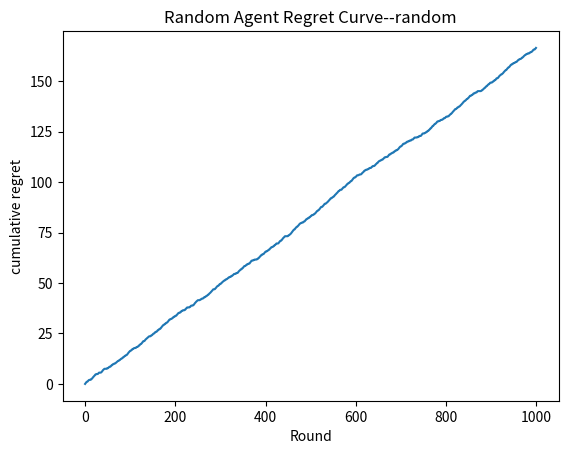

Source code (Python):
import numpy as np
import os
import matplotlib

matplotlib.use("Agg")
import matplotlib.pyplot as plt
class BB:
    def __init__(self,probs,seed=10):
        self.probs=np.array(probs)
        self.rng=np.random.default_rng(seed)
    def pull(self,arm):
        rdn=self.rng.random()
        if(rdn<=self.probs[arm]):
            return 1
        else:
            return 0
class RA:
    def __init__(self,n_arms,seed=2):
        self.n_arms=n_arms
        self.rng=np.random.default_rng(seed)
        self.count=np.zeros(n_arms)
        self.q_values=np.zeros(n_arms)
    def select_arm(self):
        random_number=self.rng.integers(self.n_arms)
        return random_number
    def update(self,arms,reward):
        self.count[arms]+=1
        n=self.count[arms]
        self.q_values[arms]+=(reward-self.q_values[arms])/n
RAA=RA(3)
bandit=BB([0.5,0.6,0.8])
regret=[]
best_mean=np.max(bandit.probs)
cumulative_regret=0
for i in range(1000):
    sss=RAA.select_arm()
    chooes_mean=bandit.probs[sss]
    lose=best_mean-chooes_mean
    cumulative_regret+=lose
    regret.append(cumulative_regret)
    ss=bandit.pull(sss)
    RAA.update(sss,ss)
os.makedirs("results/01_simple_baseline", exist_ok=True)
plt.plot(regret)
plt.xlabel("Round")
plt.ylabel("cumulative regret")
plt.title("Random Agent Regret Curve--random")
plt.savefig("results/01_simple_baseline/random__.png", dpi=200, bbox_inches="tight")
